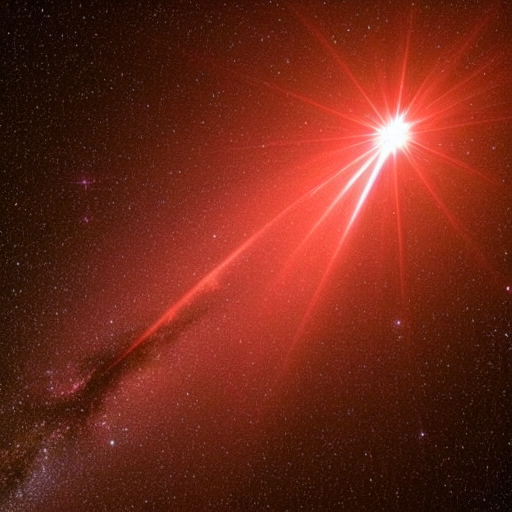
Generation parameters embedded in this image by ComfyUI (PNG 'prompt' text chunk: the API-format workflow graph, JSON):
{"3":{"inputs":{"seed":663647379080496,"steps":20,"cfg":8.0,"sampler_name":"euler","scheduler":"normal","denoise":1.0,"model":["4",0],"positive":["6",0],"negative":["7",0],"latent_image":["5",0]},"class_type":"KSampler"},"4":{"inputs":{"ckpt_name":"v1-5-pruned-emaonly.ckpt"},"class_type":"CheckpointLoaderSimple"},"5":{"inputs":{"width":512,"height":512,"batch_size":1},"class_type":"EmptyLatentImage"},"6":{"inputs":{"text":"Colorful white light in the black space, Sparse, dimly luminescent comet emitting a soft red or blue light, very black background, only one shiny part","clip":["4",1]},"class_type":"CLIPTextEncode"},"7":{"inputs":{"text":"text, watermark, all kinds of objects, characters, people, walls, faces, space, buildings, interior, numbers, distraction, no trees, dense points and lines, colorful, multi, distracion, mountains, clouds, white","clip":["4",1]},"class_type":"CLIPTextEncode"},"8":{"inputs":{"samples":["3",0],"vae":["4",2]},"class_type":"VAEDecode"},"9":{"inputs":{"filename_prefix":"ComfyUI","images":["8",0]},"class_type":"SaveImage"}}